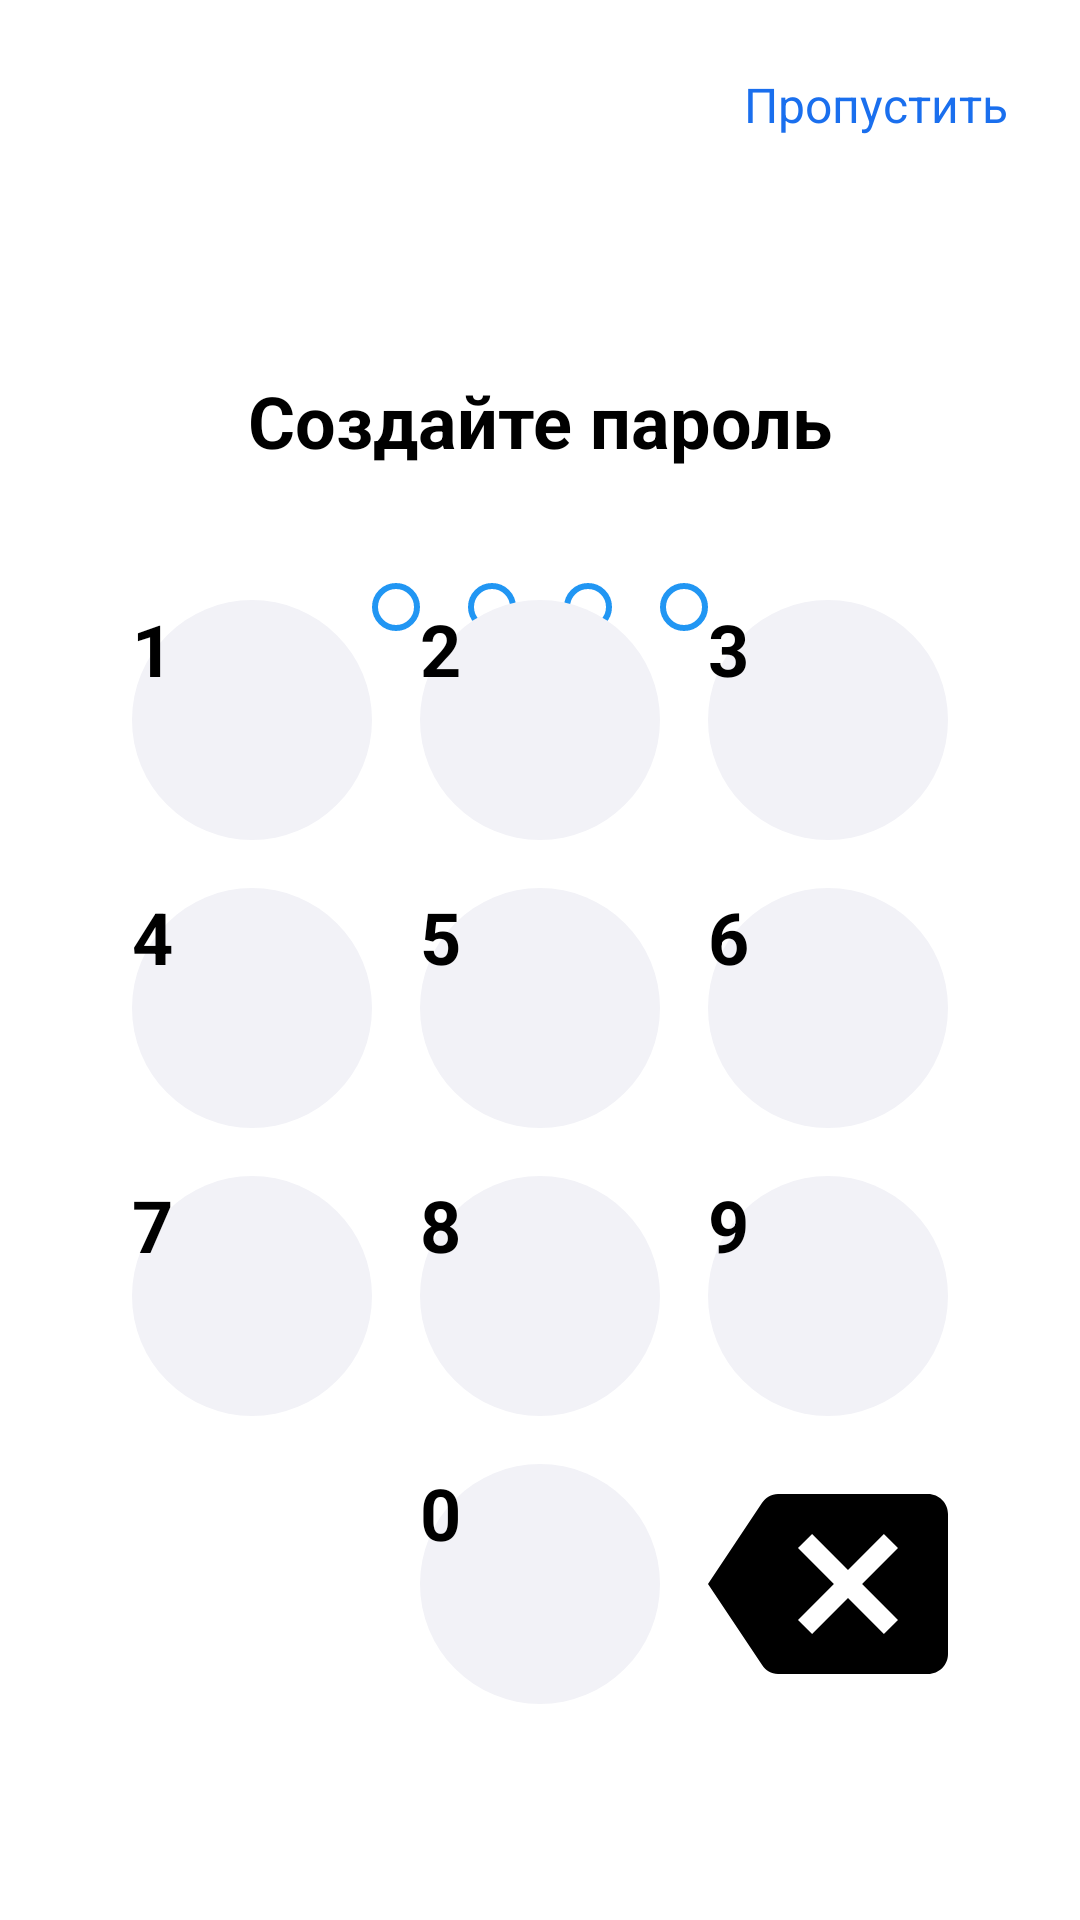

Reconstruct the res/layout file that produces this screen, plus the resources it refers to.
<!-- AndroidManifest.xml: application theme Theme.PZ23_26Mahotkin -->
<!-- res/layout/password_create.xml -->
<?xml version="1.0" encoding="utf-8"?>
<androidx.constraintlayout.widget.ConstraintLayout xmlns:android="http://schemas.android.com/apk/res/android"
    xmlns:app="http://schemas.android.com/apk/res-auto"
    android:id="@+id/main"
    android:layout_width="match_parent"
    android:layout_height="match_parent"
    android:padding="24dp">

    <TextView
        android:id="@+id/tvSkip"
        android:layout_width="wrap_content"
        android:layout_height="wrap_content"
        android:text="Пропустить"
        android:textColor="#1A6FEE"
        android:textSize="16sp"
        app:layout_constraintEnd_toEndOf="parent"
        app:layout_constraintTop_toTopOf="parent" />

    <TextView
        android:id="@+id/tvTitle"
        android:layout_width="wrap_content"
        android:layout_height="wrap_content"
        android:layout_marginTop="100dp"
        android:text="Создайте пароль"
        android:textColor="@android:color/black"
        android:textSize="24sp"
        android:textStyle="bold"
        app:layout_constraintEnd_toEndOf="parent"
        app:layout_constraintStart_toStartOf="parent"
        app:layout_constraintTop_toTopOf="parent" />

    <LinearLayout
        android:id="@+id/pinIndicators"
        android:layout_width="wrap_content"
        android:layout_height="wrap_content"
        android:layout_marginTop="30dp"
        android:orientation="horizontal"
        app:layout_constraintEnd_toEndOf="parent"
        app:layout_constraintStart_toStartOf="parent"
        app:layout_constraintTop_toBottomOf="@+id/tvTitle">

        <ImageView
            android:id="@+id/pin_dot1"
            android:layout_width="16dp"
            android:layout_height="16dp"
            android:layout_margin="8dp"
            android:src="@drawable/circle_gray" />

        <ImageView
            android:id="@+id/pin_dot2"
            android:layout_width="16dp"
            android:layout_height="16dp"
            android:layout_margin="8dp"
            android:src="@drawable/circle_gray" />

        <ImageView
            android:id="@+id/pin_dot3"
            android:layout_width="16dp"
            android:layout_height="16dp"
            android:layout_margin="8dp"
            android:src="@drawable/circle_gray" />

        <ImageView
            android:id="@+id/pin_dot4"
            android:layout_width="16dp"
            android:layout_height="16dp"
            android:layout_margin="8dp"
            android:src="@drawable/circle_gray" />
    </LinearLayout>

    <GridLayout
        android:layout_width="wrap_content"
        android:layout_height="wrap_content"
        android:layout_marginBottom="40dp"
        android:columnCount="3"
        app:layout_constraintBottom_toBottomOf="parent"
        app:layout_constraintEnd_toEndOf="parent"
        app:layout_constraintStart_toStartOf="parent">

        <Button android:id="@+id/btn1" style="@style/PinButton" android:text="1" />
        <Button android:id="@+id/btn2" style="@style/PinButton" android:text="2" />
        <Button android:id="@+id/btn3" style="@style/PinButton" android:text="3" />
        <Button android:id="@+id/btn4" style="@style/PinButton" android:text="4" />
        <Button android:id="@+id/btn5" style="@style/PinButton" android:text="5" />
        <Button android:id="@+id/btn6" style="@style/PinButton" android:text="6" />
        <Button android:id="@+id/btn7" style="@style/PinButton" android:text="7" />
        <Button android:id="@+id/btn8" style="@style/PinButton" android:text="8" />
        <Button android:id="@+id/btn9" style="@style/PinButton" android:text="9" />

        <Space android:layout_width="80dp" android:layout_height="80dp" />
        <Button android:id="@+id/btn0" style="@style/PinButton" android:text="0" />

        <ImageButton
            android:id="@+id/btnBackspace"
            android:layout_width="80dp"
            android:layout_height="80dp"
            android:layout_margin="8dp"
            android:background="@null"
            android:src="@drawable/ic_backspace" />
    </GridLayout>

</androidx.constraintlayout.widget.ConstraintLayout>
<!-- resources referenced by this layout -->
<resources>
  <!-- drawable circle_gray (drawable) -->
  <?xml version="1.0" encoding="utf-8"?>
  <shape xmlns:android="http://schemas.android.com/apk/res/android"
      android:shape="oval">
      <solid android:color="@android:color/transparent" />
      <stroke android:width="2dp" android:color="#2196F3" />
      <size android:width="16dp" android:height="16dp" />
  </shape>
  <!-- drawable ic_backspace (drawable) -->
  <vector xmlns:android="http://schemas.android.com/apk/res/android"
      android:width="24dp"
      android:height="24dp"
      android:viewportWidth="24"
      android:viewportHeight="24">
      <path
          android:fillColor="#000000"
          android:pathData="M22,3H7c-0.69,0 -1.23,0.35 -1.59,0.88L0,12l5.41,8.11c0.36,0.53,0.9,0.89,1.59,0.89h15c1.1,0 2,-0.9 2,-2V5C24,3.9 23.1,3 22,3zM19,15.59L17.59,17L14,13.41L10.41,17L9,15.59L12.59,12L9,8.41L10.41,7L14,10.59L17.59,7L19,8.41L15.41,12L19,15.59z"/>
  </vector>
  <style name="PinButton" parent="Widget.MaterialComponents.Button">
          <item name="android:layout_width">80dp</item>
          <item name="android:layout_height">80dp</item>
          <item name="android:layout_margin">8dp</item>
          <item name="android:background">@drawable/circle_button_bg</item>
          <item name="backgroundTint">@null</item> <item name="android:textColor">@android:color/black</item>
          <item name="android:textSize">24sp</item>
          <item name="android:textStyle">bold</item>
      </style>
  <!-- drawable circle_button_bg (drawable) -->
  <?xml version="1.0" encoding="utf-8"?>
  <shape xmlns:android="http://schemas.android.com/apk/res/android"
      android:shape="oval">
      <solid android:color="#F2F2F7" />
      <size android:width="80dp" android:height="80dp" />
  </shape>
</resources>
